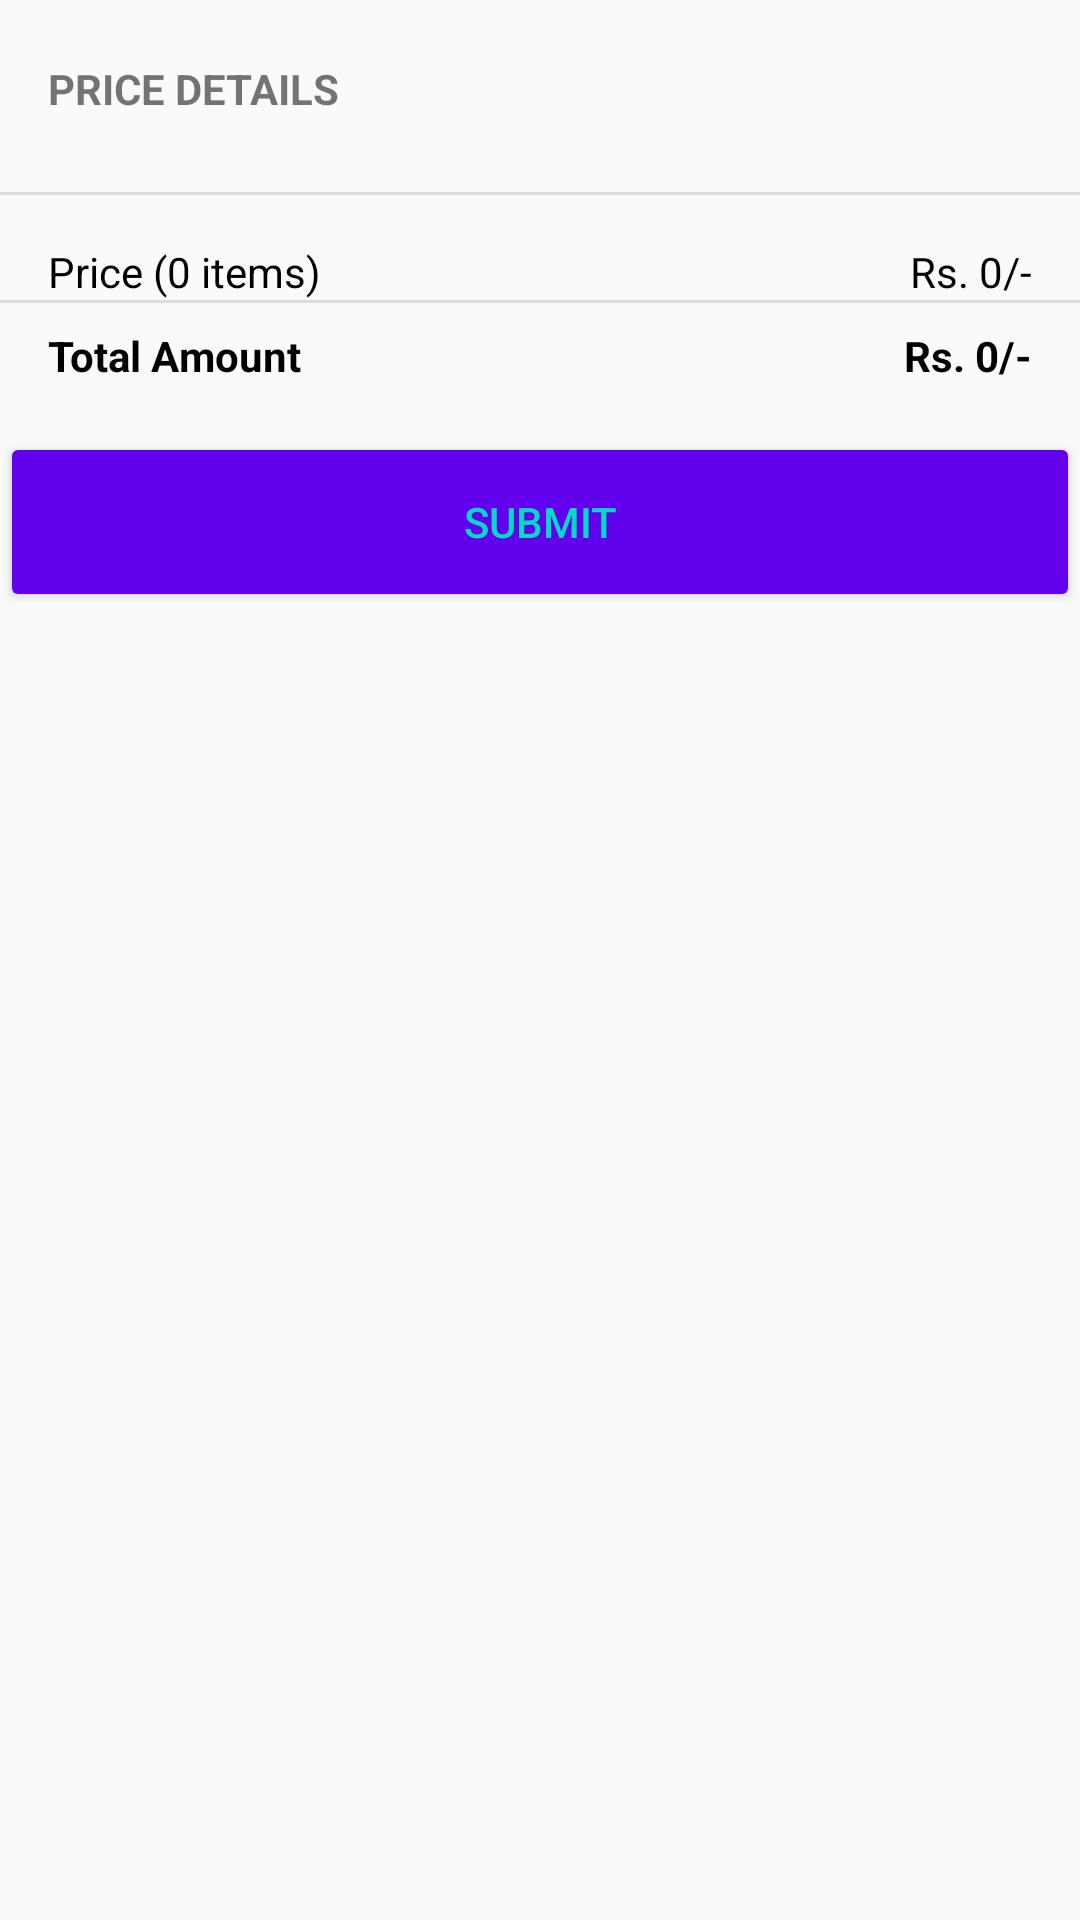

Android layout source for this screen:
<!-- AndroidManifest.xml: application theme AppTheme -->
<!-- res/layout/activity_feedback.xml -->
<?xml version="1.0" encoding="utf-8"?>

<androidx.core.widget.NestedScrollView
    xmlns:android="http://schemas.android.com/apk/res/android"
    xmlns:tools="http://schemas.android.com/tools"
    xmlns:app="http://schemas.android.com/apk/res-auto"
    android:layout_width="match_parent"
    android:layout_height="match_parent"
    tools:context=".Cart">
    <androidx.constraintlayout.widget.ConstraintLayout
        android:layout_width="match_parent"
        android:layout_height="match_parent">

        <TextView
            android:id="@+id/textView6"
            android:layout_width="wrap_content"
            android:layout_height="wrap_content"
            android:layout_marginStart="16dp"
            android:layout_marginTop="20dp"
            android:text="@string/order_details_heading"
            android:textStyle="bold"
            app:layout_constraintStart_toStartOf="parent"
            app:layout_constraintTop_toTopOf="parent" />
        <LinearLayout
            android:layout_width="match_parent"
            android:layout_height="wrap_content"
            android:layout_margin="15dp"
            android:id="@+id/cd"
            app:layout_constraintStart_toStartOf="parent"
            app:layout_constraintTop_toBottomOf="@+id/textView6"        >
            <androidx.recyclerview.widget.RecyclerView
                android:layout_width="match_parent"
                android:layout_height="wrap_content"
                android:id="@+id/cartrc"/>
        </LinearLayout>
        <View
            android:id="@+id/divider6"
            android:layout_width="0dp"
            android:layout_height="1dp"
            android:layout_marginTop="10dp"
            android:background="?android:attr/listDivider"
            app:layout_constraintEnd_toEndOf="parent"
            app:layout_constraintStart_toStartOf="parent"
            app:layout_constraintTop_toBottomOf="@+id/cd" />
        <TextView
            android:id="@+id/total_items"
            android:layout_width="wrap_content"
            android:layout_height="wrap_content"
            android:layout_marginStart="16dp"
            android:layout_marginTop="16dp"
            android:text="@string/order_details_price"
            android:textColor="#000000"
            app:layout_constraintStart_toStartOf="parent"
            app:layout_constraintTop_toBottomOf="@+id/divider6" />

        <TextView
            android:id="@+id/total_items_price"
            android:layout_width="wrap_content"
            android:layout_height="wrap_content"
            android:layout_marginTop="16dp"
            android:layout_marginEnd="16dp"
            android:text="@string/order_details_rupee"
            android:textColor="#000000"
            app:layout_constraintEnd_toEndOf="parent"
            app:layout_constraintTop_toBottomOf="@+id/divider6" />

        <View
            android:id="@+id/divider7"
            android:layout_width="0dp"
            android:layout_height="1dp"
            android:background="?android:attr/listDivider"
            app:layout_constraintStart_toStartOf="parent"
            tools:layout_editor_absoluteY="122dp"
            app:layout_constraintTop_toBottomOf="@+id/total_items_price" />

        <TextView
            android:id="@+id/textView21"
            android:layout_width="wrap_content"
            android:layout_height="wrap_content"
            android:layout_marginStart="16dp"
            android:layout_marginTop="8dp"
            android:text="@string/order_details_totalamount"
            android:textColor="#000000"
            android:textStyle="bold"
            app:layout_constraintStart_toStartOf="parent"
            app:layout_constraintTop_toBottomOf="@+id/divider7" />

        <TextView
            android:id="@+id/total_price"
            android:layout_width="wrap_content"
            android:layout_height="wrap_content"
            android:layout_marginTop="8dp"
            android:layout_marginEnd="16dp"
            android:text="@string/order_details_totalrupee"
            android:textColor="#000000"
            android:textStyle="bold"
            app:layout_constraintEnd_toEndOf="parent"
            app:layout_constraintTop_toBottomOf="@+id/divider7" />
        <Button
            android:id="@+id/sub_btn"
            android:layout_width="match_parent"
            android:layout_height="60dp"
            android:layout_marginTop="16dp"
            android:backgroundTint="@color/colorPrimary"
            android:text="Submit"
            android:textColor="@color/colorAccent"
            app:layout_constraintEnd_toEndOf="parent"
            app:layout_constraintTop_toBottomOf="@+id/total_price"/>

    </androidx.constraintlayout.widget.ConstraintLayout>


</androidx.core.widget.NestedScrollView>
<!-- resources referenced by this layout -->
<resources>
  <color name="colorAccent">#03DAC5</color>
  <color name="colorPrimary">#6200EE</color>
  <string name="order_details_heading"> PRICE DETAILS </string>
  <string name="order_details_price">Price (0 items)</string>
  <string name="order_details_rupee">Rs. 0/-</string>
  <string name="order_details_totalamount">Total Amount</string>
  <string name="order_details_totalrupee">Rs. 0/-</string>
  <style name="AppTheme" parent="Theme.AppCompat.Light.DarkActionBar">
          
          <item name="colorPrimary">@color/colorPrimary</item>
          <item name="colorPrimaryDark">@color/colorPrimaryDark</item>
          <item name="colorAccent">@color/colorAccent</item>
          <item name="windowActionBar">false</item>
          <item name="windowNoTitle">true</item>
      </style>
  <color name="colorPrimaryDark">#3700B3</color>
</resources>
